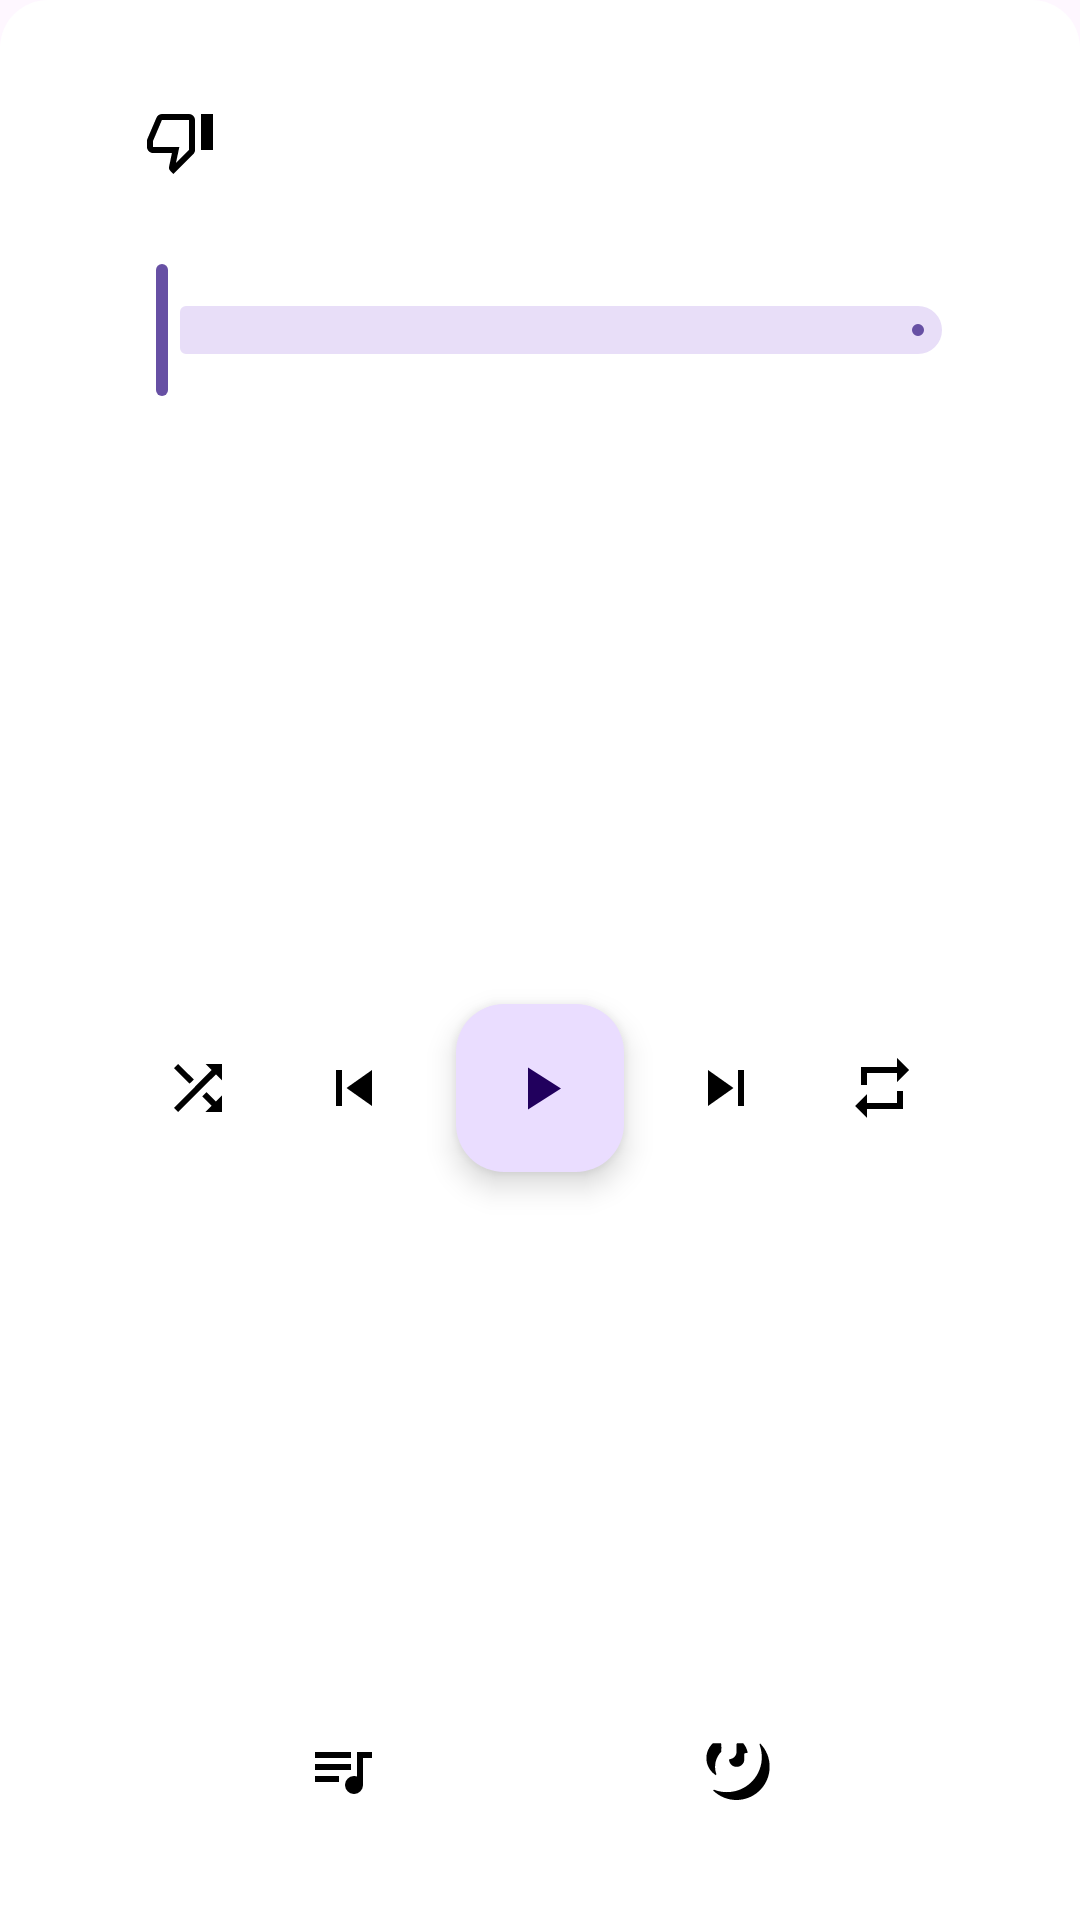

Reconstruct the res/layout file that produces this screen, plus the resources it refers to.
<!-- AndroidManifest.xml: application theme Theme.YouTubeMusicRemote -->
<!-- res/layout/fragment_controls.xml -->
<?xml version="1.0" encoding="utf-8"?>
<androidx.constraintlayout.widget.ConstraintLayout xmlns:android="http://schemas.android.com/apk/res/android"
    xmlns:app="http://schemas.android.com/apk/res-auto"
    xmlns:tools="http://schemas.android.com/tools"
    android:id="@+id/layout"
    android:layout_width="match_parent"
    android:layout_height="wrap_content"
    android:background="@drawable/top_round"
    tools:context=".fragments.ControlsFragment">

    <LinearLayout
        android:id="@+id/linearLayout2"
        android:layout_width="0dp"
        android:layout_height="wrap_content"
        android:layout_marginStart="38dp"
        android:layout_marginTop="24dp"
        android:layout_marginEnd="38dp"
        android:gravity="center"
        android:orientation="horizontal"
        app:layout_constraintEnd_toEndOf="parent"
        app:layout_constraintStart_toStartOf="parent"
        app:layout_constraintTop_toTopOf="parent">

        <ImageButton
            android:id="@+id/dislike"
            android:layout_width="28dp"
            android:layout_height="28dp"
            android:layout_margin="8dp"
            android:background="?selectableItemBackgroundBorderless"
            android:padding="2dp"
            android:scaleType="fitStart"
            android:src="@drawable/ic_dislike"
            tools:ignore="ContentDescription" />

        <LinearLayout
            android:layout_width="0dp"
            android:layout_height="wrap_content"
            android:layout_weight="1"
            android:gravity="center"
            android:orientation="vertical">

            <TextView
                android:id="@+id/title"
                android:layout_width="wrap_content"
                android:layout_height="wrap_content"
                android:ellipsize="marquee"
                android:maxLines="1"
                android:singleLine="true"
                android:textColorHighlight="#0FFF"
                android:textSize="20sp"
                tools:text="TextView" />

            <TextView
                android:id="@+id/artist"
                android:layout_width="wrap_content"
                android:layout_height="wrap_content"
                android:ellipsize="marquee"
                android:maxLines="1"
                android:singleLine="true"
                android:textColorHighlight="#0FFF"
                tools:text="TextView" />
        </LinearLayout>

        <ImageButton
            android:id="@+id/like"
            android:layout_width="28dp"
            android:layout_height="28dp"
            android:layout_margin="8dp"
            android:background="?selectableItemBackgroundBorderless"
            android:padding="2dp"
            android:scaleType="fitStart"
            android:src="@drawable/ic_like"
            tools:ignore="ContentDescription" />

    </LinearLayout>

    <LinearLayout
        android:id="@+id/linearLayout3"
        android:layout_width="0dp"
        android:layout_height="wrap_content"
        android:layout_marginStart="32dp"
        android:layout_marginTop="16dp"
        android:layout_marginEnd="32dp"
        android:orientation="vertical"
        app:layout_constraintEnd_toEndOf="parent"
        app:layout_constraintStart_toStartOf="parent"
        app:layout_constraintTop_toBottomOf="@+id/linearLayout2">

        <com.google.android.material.slider.Slider
            android:id="@+id/seekBar"
            android:layout_width="match_parent"
            android:layout_height="wrap_content"
            android:stepSize="1.0"
            app:labelBehavior="gone"
            app:tickVisible="false" />

        <LinearLayout
            android:layout_width="match_parent"
            android:layout_height="match_parent"
            android:layout_marginStart="16dp"
            android:layout_marginEnd="16dp"
            android:orientation="horizontal">

            <TextView
                android:id="@+id/progress"
                android:layout_width="0dp"
                android:layout_height="wrap_content"
                android:layout_weight="1"
                tools:text="0:00" />

            <TextView
                android:id="@+id/duration"
                android:layout_width="0dp"
                android:layout_height="wrap_content"
                android:layout_weight="1"
                android:textAlignment="textEnd"
                tools:text="3:33" />
        </LinearLayout>
    </LinearLayout>

    <LinearLayout
        android:id="@+id/linearLayout"
        android:layout_width="0dp"
        android:layout_height="wrap_content"
        android:layout_marginStart="32dp"
        android:layout_marginEnd="32dp"
        android:gravity="center"
        android:orientation="horizontal"
        app:layout_constraintBottom_toTopOf="@+id/linearLayout6"
        app:layout_constraintEnd_toEndOf="parent"
        app:layout_constraintStart_toStartOf="parent"
        app:layout_constraintTop_toBottomOf="@+id/linearLayout3">

        <Space
            android:layout_width="wrap_content"
            android:layout_height="wrap_content"
            android:layout_weight="1" />

        <ImageButton
            android:id="@+id/shuffle"
            android:layout_width="36dp"
            android:layout_height="36dp"
            android:layout_weight="0"
            android:background="?selectableItemBackgroundBorderless"
            android:src="@drawable/ic_shuffle"
            tools:ignore="ContentDescription" />

        <Space
            android:layout_width="wrap_content"
            android:layout_height="wrap_content"
            android:layout_weight="1" />

        <ImageButton
            android:id="@+id/previous"
            android:layout_width="36dp"
            android:layout_height="36dp"
            android:layout_weight="0"
            android:background="?selectableItemBackgroundBorderless"
            android:src="@drawable/ic_previous"
            tools:ignore="ContentDescription" />

        <Space
            android:layout_width="wrap_content"
            android:layout_height="wrap_content"
            android:layout_weight="1" />

        <com.google.android.material.floatingactionbutton.FloatingActionButton
            android:id="@+id/playPause"
            android:layout_width="wrap_content"
            android:layout_height="wrap_content"
            android:layout_marginVertical="24dp"
            android:clickable="true"
            android:src="@drawable/ic_play"
            tools:ignore="ContentDescription" />

        <Space
            android:layout_width="wrap_content"
            android:layout_height="wrap_content"
            android:layout_weight="1" />

        <ImageButton
            android:id="@+id/next"
            android:layout_width="36dp"
            android:layout_height="36dp"
            android:layout_weight="0"
            android:background="?selectableItemBackgroundBorderless"
            android:src="@drawable/ic_next"
            tools:ignore="ContentDescription" />

        <Space
            android:layout_width="wrap_content"
            android:layout_height="wrap_content"
            android:layout_weight="1" />

        <ImageButton
            android:id="@+id/repeat"
            android:layout_width="36dp"
            android:layout_height="36dp"
            android:layout_weight="0"
            android:background="?selectableItemBackgroundBorderless"
            android:src="@drawable/ic_repeat"
            tools:ignore="ContentDescription" />

        <Space
            android:layout_width="wrap_content"
            android:layout_height="wrap_content"
            android:layout_weight="1" />
    </LinearLayout>

    <LinearLayout
        android:id="@+id/linearLayout6"
        android:layout_width="match_parent"
        android:layout_height="0dp"
        android:layout_marginBottom="32dp"
        android:orientation="horizontal"
        app:layout_constraintBottom_toBottomOf="parent">

        <Space
            android:layout_width="wrap_content"
            android:layout_height="wrap_content"
            android:layout_weight="1" />

        <ImageButton
            android:id="@+id/queueButton"
            android:layout_width="36dp"
            android:layout_height="36dp"
            android:background="?selectableItemBackgroundBorderless"
            android:src="@drawable/ic_queue"
            tools:ignore="ContentDescription" />

        <Space
            android:layout_width="wrap_content"
            android:layout_height="wrap_content"
            android:layout_weight="1" />

        <ImageButton
            android:id="@+id/lyricsButton"
            android:layout_width="36dp"
            android:layout_height="36dp"
            android:background="?selectableItemBackgroundBorderless"
            android:src="@drawable/ic_lyrics"
            tools:ignore="ContentDescription" />

        <Space
            android:layout_width="wrap_content"
            android:layout_height="wrap_content"
            android:layout_weight="1" />
    </LinearLayout>

</androidx.constraintlayout.widget.ConstraintLayout>
<!-- resources referenced by this layout -->
<resources>
  <!-- drawable ic_next (drawable) -->
  <vector xmlns:android="http://schemas.android.com/apk/res/android"
      android:width="24dp"
      android:height="24dp"
      android:viewportWidth="24"
      android:viewportHeight="24">
      <path
          android:fillColor="#000"
          android:pathData="M16,18H18V6H16M6,18L14.5,12L6,6V18Z" />
  </vector>
  <!-- drawable ic_play (drawable) -->
  <vector xmlns:android="http://schemas.android.com/apk/res/android"
      android:width="24dp"
      android:height="24dp"
      android:viewportWidth="24"
      android:viewportHeight="24">
      <path
          android:fillColor="#000"
          android:pathData="M8,5.14V19.14L19,12.14L8,5.14Z" />
  </vector>
  <!-- drawable ic_previous (drawable) -->
  <vector xmlns:android="http://schemas.android.com/apk/res/android"
      android:width="24dp"
      android:height="24dp"
      android:viewportWidth="24"
      android:viewportHeight="24">
      <path
          android:fillColor="#000"
          android:pathData="M6,18V6H8V18H6M9.5,12L18,6V18L9.5,12Z" />
  </vector>
  <!-- drawable ic_queue (drawable) -->
  <vector xmlns:android="http://schemas.android.com/apk/res/android"
      android:width="24dp"
      android:height="24dp"
      android:viewportWidth="24"
      android:viewportHeight="24">
      <path
          android:fillColor="#000"
          android:pathData="M15,6H3V8H15V6M15,10H3V12H15V10M3,16H11V14H3V16M17,6V14.18C16.69,14.07 16.35,14 16,14A3,3 0 0,0 13,17A3,3 0 0,0 16,20A3,3 0 0,0 19,17V8H22V6H17Z" />
  </vector>
  <!-- drawable ic_repeat (drawable) -->
  <vector xmlns:android="http://schemas.android.com/apk/res/android"
      android:width="24dp"
      android:height="24dp"
      android:viewportWidth="24"
      android:viewportHeight="24">
      <path
          android:fillColor="#000"
          android:pathData="M17,17H7V14L3,18L7,22V19H19V13H17M7,7H17V10L21,6L17,2V5H5V11H7V7Z" />
  </vector>
  <!-- drawable top_round (drawable) -->
  <shape xmlns:android="http://schemas.android.com/apk/res/android"
      android:shape="rectangle">
  
      <solid android:color="@color/white" />
  
      <corners
          android:topLeftRadius="16dp"
          android:topRightRadius="16dp" />
  </shape>
  <color name="white">#FFFFFFFF</color>
  <!-- drawable menu_background (drawable) -->
  <shape xmlns:android="http://schemas.android.com/apk/res/android">
      <solid android:color="#4000" />
  
      <corners android:radius="8dp" />
  
      <padding
          android:bottom="8dp"
          android:top="8dp" />
  
  </shape>
  <style name="Snackbar" parent="Widget.MaterialComponents.Snackbar">
          <item name="android:layout_margin">32dp</item>
      </style>
  <style name="CustomBottomSheetDialog" parent="@style/ThemeOverlay.MaterialComponents.BottomSheetDialog">
          <item name="bottomSheetStyle">@style/CustomBottomSheet</item>
          <item name="android:background">@android:color/transparent</item>
          <item name="android:windowBackground">@android:color/transparent</item>
      </style>
  <style name="CustomBottomSheet" parent="Widget.MaterialComponents.BottomSheet">
          <item name="android:layout_margin">8dp</item>
          <item name="android:background">@android:color/transparent</item>
          <item name="android:windowBackground">@android:color/transparent</item>
          <item name="shapeAppearanceOverlay">@style/CustomShapeAppearanceBottomSheetDialog</item>
      </style>
  <style name="CustomShapeAppearanceBottomSheetDialog" parent="">
          <item name="cornerFamily">rounded</item>
          <item name="cornerSizeTopRight">16dp</item>
          <item name="cornerSizeTopLeft">16dp</item>
          <item name="cornerSizeBottomRight">16dp</item>
          <item name="cornerSizeBottomLeft">16dp</item>
      </style>
</resources>
